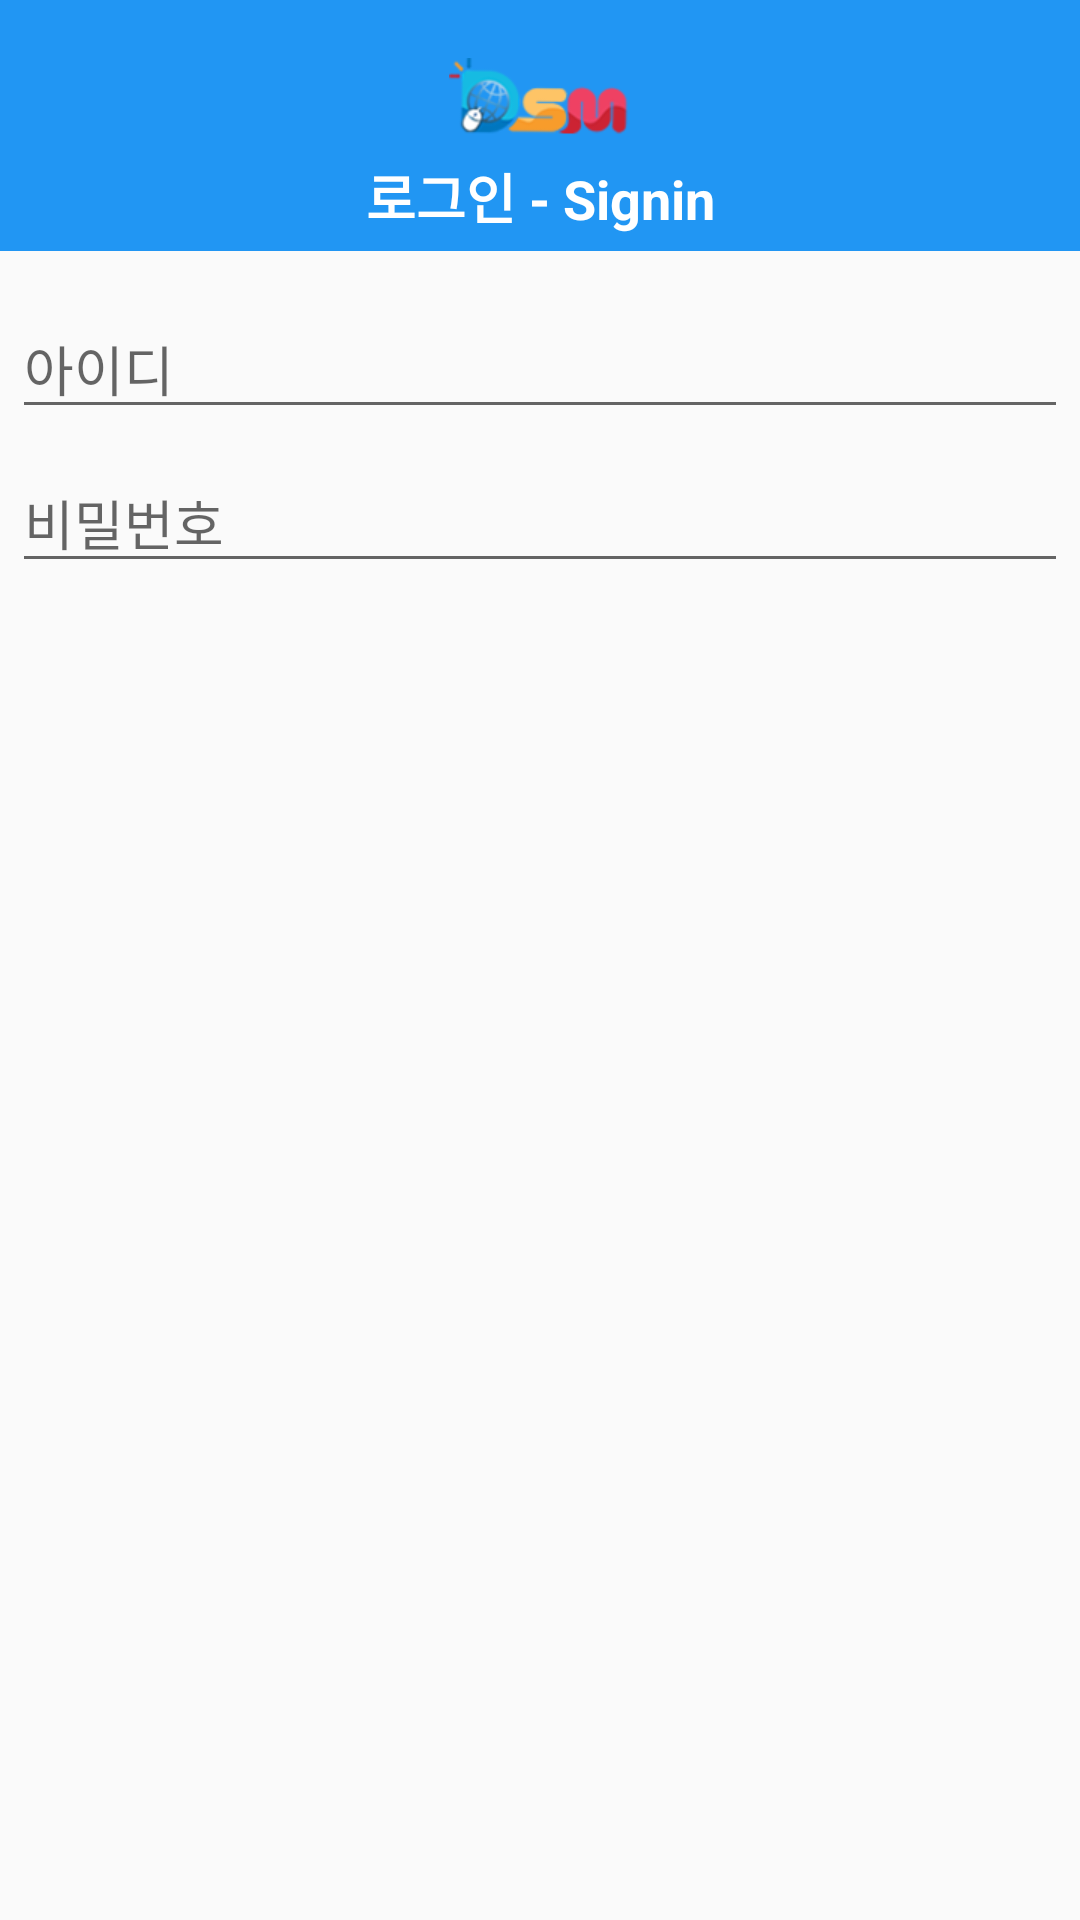

Write the Android layout XML for this screen, with the resource values it uses.
<!-- AndroidManifest.xml: application theme AppTheme -->
<!-- res/layout/fragment_login_dialog.xml -->
<LinearLayout xmlns:android="http://schemas.android.com/apk/res/android"
    android:orientation="vertical"
    android:layout_width="wrap_content"
    android:layout_height="wrap_content">
    <ImageView
        android:src="@drawable/logo_small"
        android:layout_width="match_parent"
        android:layout_height="64dp"
        android:scaleType="center"
        android:background="#2196F3"
        android:contentDescription="@string/app_name"
        android:layout_marginBottom="-12dp" />

    <TextView
        android:layout_width="match_parent"
        android:layout_height="wrap_content"
        android:textAppearance="?android:attr/textAppearanceMedium"
        android:text="   로그인 - Signin   "
        android:id="@+id/textView3"
        android:background="#2196F3"
        android:textStyle="bold"
        android:textColor="#ffffff"
        android:gravity="center"
        android:paddingBottom="5dp" />

    <EditText
        android:id="@+id/username"
        android:inputType="textEmailAddress"
        android:layout_width="match_parent"
        android:layout_height="wrap_content"
        android:layout_marginTop="16dp"
        android:layout_marginLeft="4dp"
        android:layout_marginRight="4dp"
        android:layout_marginBottom="4dp"
        android:maxLength="10"
        android:hint="아이디" />
    <EditText
        android:id="@+id/password"
        android:inputType="textPassword"
        android:layout_width="match_parent"
        android:layout_height="wrap_content"
        android:layout_marginTop="4dp"
        android:layout_marginLeft="4dp"
        android:layout_marginRight="4dp"
        android:layout_marginBottom="16dp"
        android:fontFamily="sans-serif"
        android:maxLength="10"
        android:hint="비밀번호"/>
</LinearLayout>
<!-- resources referenced by this layout -->
<resources>
  <!-- drawable logo_small: png bitmap (drawable-xhdpi, 28423 bytes) -->
  <string name="app_name">DSM 알리미</string>
  <style name="AppTheme" parent="Theme.AppCompat.Light.DarkActionBar">
          
          <item name="colorPrimary">@color/colorPrimary</item>
          <item name="colorPrimaryDark">@color/colorPrimaryDark</item>
          <item name="colorAccent">@color/colorAccent</item>
      </style>
  <color name="colorPrimary">#3F7FFF</color>
  <color name="colorPrimaryDark">#303FFF</color>
  <color name="colorAccent">#FF4081</color>
</resources>
